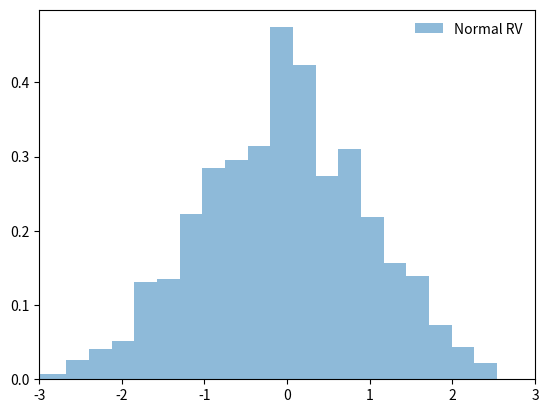
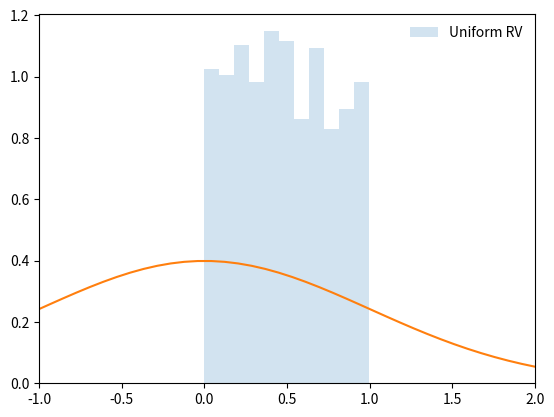
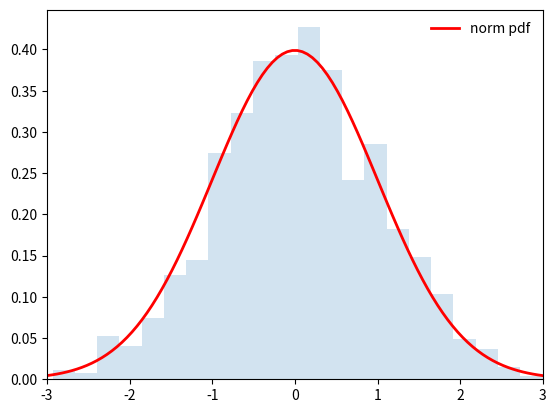
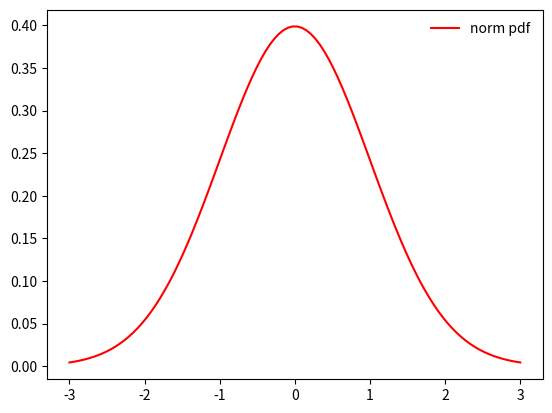
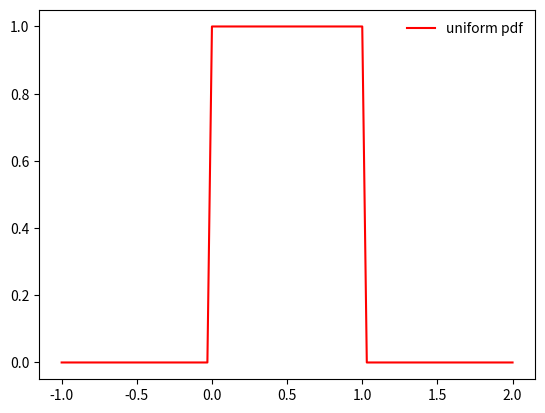
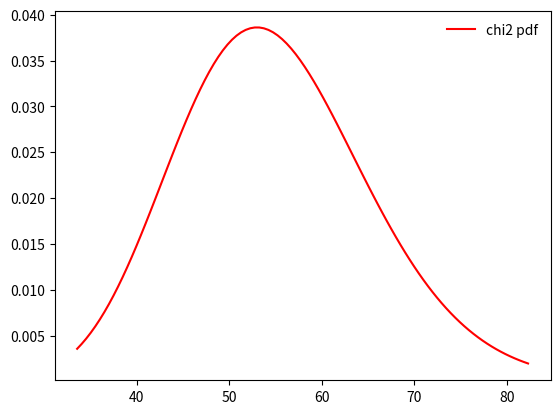
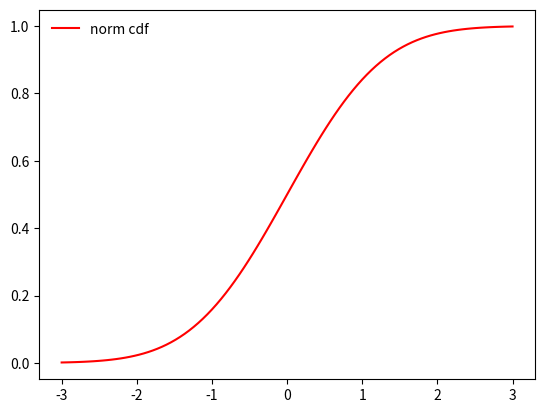
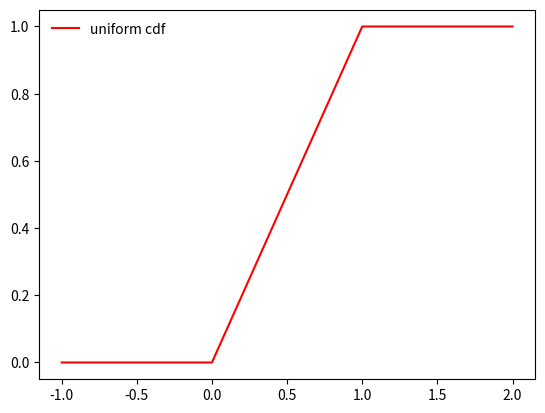
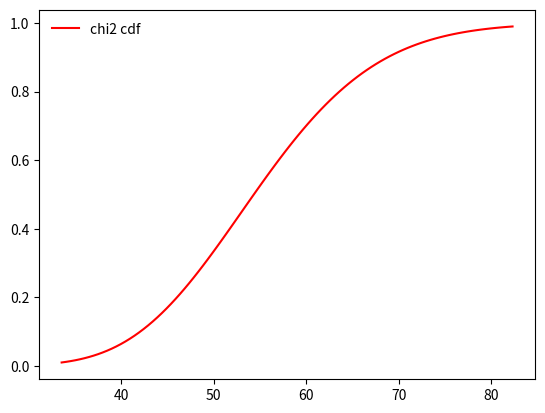

These charts were generated, in order, by the following Python code:
import numpy as np
from scipy.stats import norm
r = norm.rvs(size=10)

r

help(norm.rvs)

import numpy as np
from scipy.stats import norm
import matplotlib.pyplot as plt
fig, ax = plt.subplots(1, 1)
r = norm.rvs(size=1000)
ax.hist(r, density=True, bins='auto', histtype='stepfilled', alpha=0.5, label='Normal RV')
ax.set_xlim(-3, 3)
ax.legend(loc='best', frameon=False)
plt.show()

import numpy as np
from scipy.stats import uniform
import matplotlib.pyplot as plt
fig, ax = plt.subplots(1, 1)
r = uniform.rvs(size=1000)
ax.hist(r, density=True, bins='auto', histtype='stepfilled', alpha=0.2, label='Uniform RV')
ax.set_xlim(-1, 2)
ax.legend(loc='best', frameon=False)
plt.show()

import numpy as np
from scipy.stats import norm
norm.pdf(2)

help(norm.pdf)

x = np.linspace(-2,2,50)
norm.pdf(x)
plt.plot(x, norm.pdf(x))

import numpy as np
from scipy.stats import norm
import matplotlib.pyplot as plt
fig, ax = plt.subplots(1, 1);
mean, var, skew, kurt = norm.stats(moments='mvsk')
x = np.linspace(-3,3,100)
ax.plot(x, norm.pdf(x), 'r-', lw=2, label='norm pdf')

r = norm.rvs(size=1000)
ax.hist(r, density=True, bins='auto', histtype='stepfilled', alpha=0.2)
ax.set_xlim([x[0], x[-1]])
ax.legend(loc='best', frameon=False)
plt.show()

print(mean, var, skew, kurt )

import numpy as np
from scipy.stats import norm
import matplotlib.pyplot as plt
fig, ax = plt.subplots(1, 1);
mean, var, skew, kurt = norm.stats(moments='mvsk')
x = np.linspace(-3,3,100)
ax.plot(x, norm.pdf(x), 'r-', label='norm pdf')
ax.legend(loc='best', frameon=False)
plt.show()

import numpy as np
from scipy.stats import uniform
import matplotlib.pyplot as plt
fig, ax = plt.subplots(1, 1);
mean, var, skew, kurt = uniform.stats(moments='mvsk')
x = np.linspace(-1,2,100)
ax.plot(x, uniform.pdf(x), 'r-', label='uniform pdf')
ax.legend(loc='best', frameon=False)
plt.show()

print(mean, var, skew, kurt )

import numpy as np
from scipy.stats import chi2
import matplotlib.pyplot as plt
fig, ax = plt.subplots(1, 1);

df = 55
mean, var, skew, kurt = chi2.stats(df, moments='mvsk')

x = np.linspace(chi2.ppf(0.01, df),
                chi2.ppf(0.99, df), 100)
ax.plot(x, chi2.pdf(x,df), 'r-', label='chi2 pdf')
ax.legend(loc='best', frameon=False)
plt.show()



import numpy as np
from scipy.stats import norm
norm.cdf(2)

help(norm.cdf)

import numpy as np
from scipy.stats import norm
import matplotlib.pyplot as plt
fig, ax = plt.subplots(1, 1);
mean, var, skew, kurt = norm.stats(moments='mvsk')
x = np.linspace(-3,3,100)
ax.plot(x, norm.cdf(x), 'r-', label='norm cdf')
ax.legend(loc='best', frameon=False)
plt.show()

import numpy as np
from scipy.stats import uniform
import matplotlib.pyplot as plt
fig, ax = plt.subplots(1, 1);
mean, var, skew, kurt = uniform.stats(moments='mvsk')
x = np.linspace(-1,2,100)
ax.plot(x, uniform.cdf(x), 'r-', label='uniform cdf')
ax.legend(loc='best', frameon=False)
plt.show()

import numpy as np
from scipy.stats import chi2
import matplotlib.pyplot as plt
fig, ax = plt.subplots(1, 1);

df = 55
mean, var, skew, kurt = chi2.stats(df, moments='mvsk')

x = np.linspace(chi2.ppf(0.01, df),
                chi2.ppf(0.99, df), 100)
ax.plot(x, chi2.cdf(x,df), 'r-', label='chi2 cdf')
ax.legend(loc='best', frameon=False)
plt.show()









import numpy as np
from scipy.stats import norm
norm.ppf(0.9)



